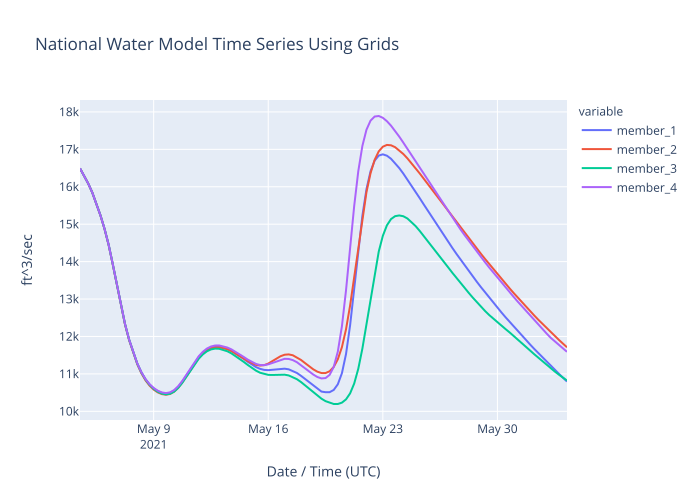

Source data for this figure (header and first rows):
datetime, member_1, member_2, member_3, member_4
2021-05-04 12:00:00, 16492, 16492, 16492, 16492
2021-05-04 18:00:00, 16298, 16298, 16298, 16298
2021-05-05 00:00:00, 16088, 16088, 16088, 16088
2021-05-05 06:00:00, 15845, 15845, 15845, 15845
2021-05-05 12:00:00, 15561, 15561, 15561, 15561
2021-05-05 18:00:00, 15234, 15233, 15237, 15234
2021-05-06 00:00:00, 14874, 14870, 14874, 14874
2021-05-06 06:00:00, 14449, 14443, 14449, 14449
2021-05-06 12:00:00, 13934, 13926, 13935, 13936
2021-05-06 18:00:00, 13368, 13359, 13367, 13370
2021-05-07 00:00:00, 12818, 12809, 12817, 12820
2021-05-07 06:00:00, 12330, 12320, 12330, 12332
2021-05-07 12:00:00, 11915, 11902, 11914, 11917
2021-05-07 18:00:00, 11566, 11549, 11564, 11568
2021-05-08 00:00:00, 11275, 11256, 11273, 11279
2021-05-08 06:00:00, 11040, 11017, 11037, 11045
2021-05-08 12:00:00, 10857, 10829, 10850, 10862
2021-05-08 18:00:00, 10717, 10686, 10708, 10725
2021-05-09 00:00:00, 10614, 10581, 10600, 10623
2021-05-09 06:00:00, 10539, 10506, 10523, 10551
2021-05-09 12:00:00, 10492, 10460, 10473, 10504
2021-05-09 18:00:00, 10474, 10444, 10453, 10488
2021-05-10 00:00:00, 10492, 10464, 10469, 10507
2021-05-10 06:00:00, 10552, 10525, 10526, 10568
2021-05-10 12:00:00, 10655, 10628, 10626, 10671
2021-05-10 18:00:00, 10795, 10769, 10764, 10813
2021-05-11 00:00:00, 10960, 10934, 10926, 10979
2021-05-11 06:00:00, 11134, 11108, 11097, 11154
2021-05-11 12:00:00, 11301, 11275, 11261, 11322
2021-05-11 18:00:00, 11448, 11422, 11405, 11470
2021-05-12 00:00:00, 11566, 11541, 11520, 11589
2021-05-12 06:00:00, 11652, 11628, 11603, 11676
2021-05-12 12:00:00, 11705, 11684, 11654, 11732
2021-05-12 18:00:00, 11730, 11710, 11676, 11758
2021-05-13 00:00:00, 11730, 11712, 11672, 11760
2021-05-13 06:00:00, 11708, 11694, 11647, 11741
2021-05-13 12:00:00, 11669, 11658, 11605, 11705
2021-05-13 18:00:00, 11616, 11609, 11548, 11655
2021-05-14 00:00:00, 11552, 11550, 11480, 11595
2021-05-14 06:00:00, 11479, 11483, 11404, 11526
2021-05-14 12:00:00, 11401, 11412, 11322, 11454
2021-05-14 18:00:00, 11322, 11343, 11238, 11382
2021-05-15 00:00:00, 11247, 11283, 11158, 11317
2021-05-15 06:00:00, 11183, 11240, 11087, 11267
2021-05-15 12:00:00, 11135, 11222, 11031, 11237
2021-05-15 18:00:00, 11107, 11234, 10993, 11234
2021-05-16 00:00:00, 11100, 11276, 10974, 11255
2021-05-16 06:00:00, 11108, 11339, 10972, 11294
2021-05-16 12:00:00, 11124, 11410, 10977, 11341
2021-05-16 18:00:00, 11138, 11472, 10983, 11381
2021-05-17 00:00:00, 11139, 11512, 10979, 11403
2021-05-17 06:00:00, 11122, 11521, 10958, 11400
2021-05-17 12:00:00, 11084, 11498, 10918, 11368
2021-05-17 18:00:00, 11025, 11445, 10859, 11313
2021-05-18 00:00:00, 10949, 11373, 10783, 11238
2021-05-18 06:00:00, 10862, 11288, 10695, 11153
2021-05-18 12:00:00, 10770, 11201, 10601, 11065
2021-05-18 18:00:00, 10679, 11122, 10507, 10983
2021-05-19 00:00:00, 10596, 11059, 10418, 10917
2021-05-19 06:00:00, 10528, 11023, 10338, 10879
... 60 more rows
